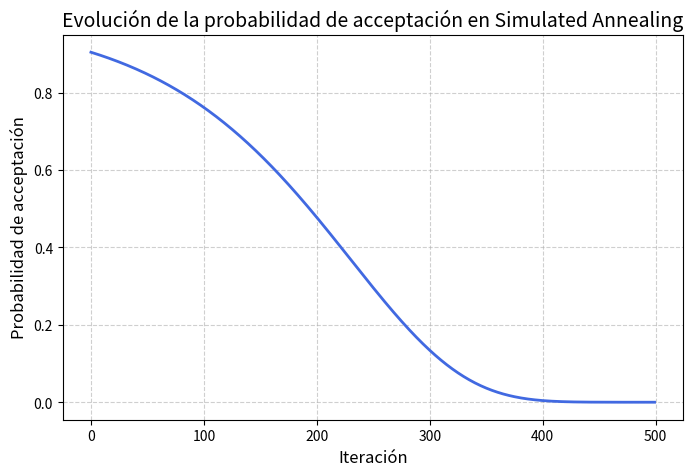

Source code (Python):
import numpy as np
import matplotlib.pyplot as plt

# Parámetros
k = 10           # temperatura inicial
lmbda = 0.01     # constante de enfriamiento
n_iter = 500     # numero de iteraciones
deltaE = 1       # diferencia de energia (para encontrar la probabilidad)

t = np.arange(n_iter)

# Calculo de T
T = k * np.exp(-lmbda * t)

# Probabilidad
P = np.exp(-deltaE / T)

# Gráfica
plt.figure(figsize=(8,5))
plt.plot(t, P, color='royalblue', linewidth=2)
plt.title('Evolución de la probabilidad de acceptación en Simulated Annealing', fontsize=14)
plt.xlabel('Iteración', fontsize=12)
plt.ylabel('Probabilidad de acceptación', fontsize=12)
plt.grid(True, linestyle='--', alpha=0.6)
plt.show()
